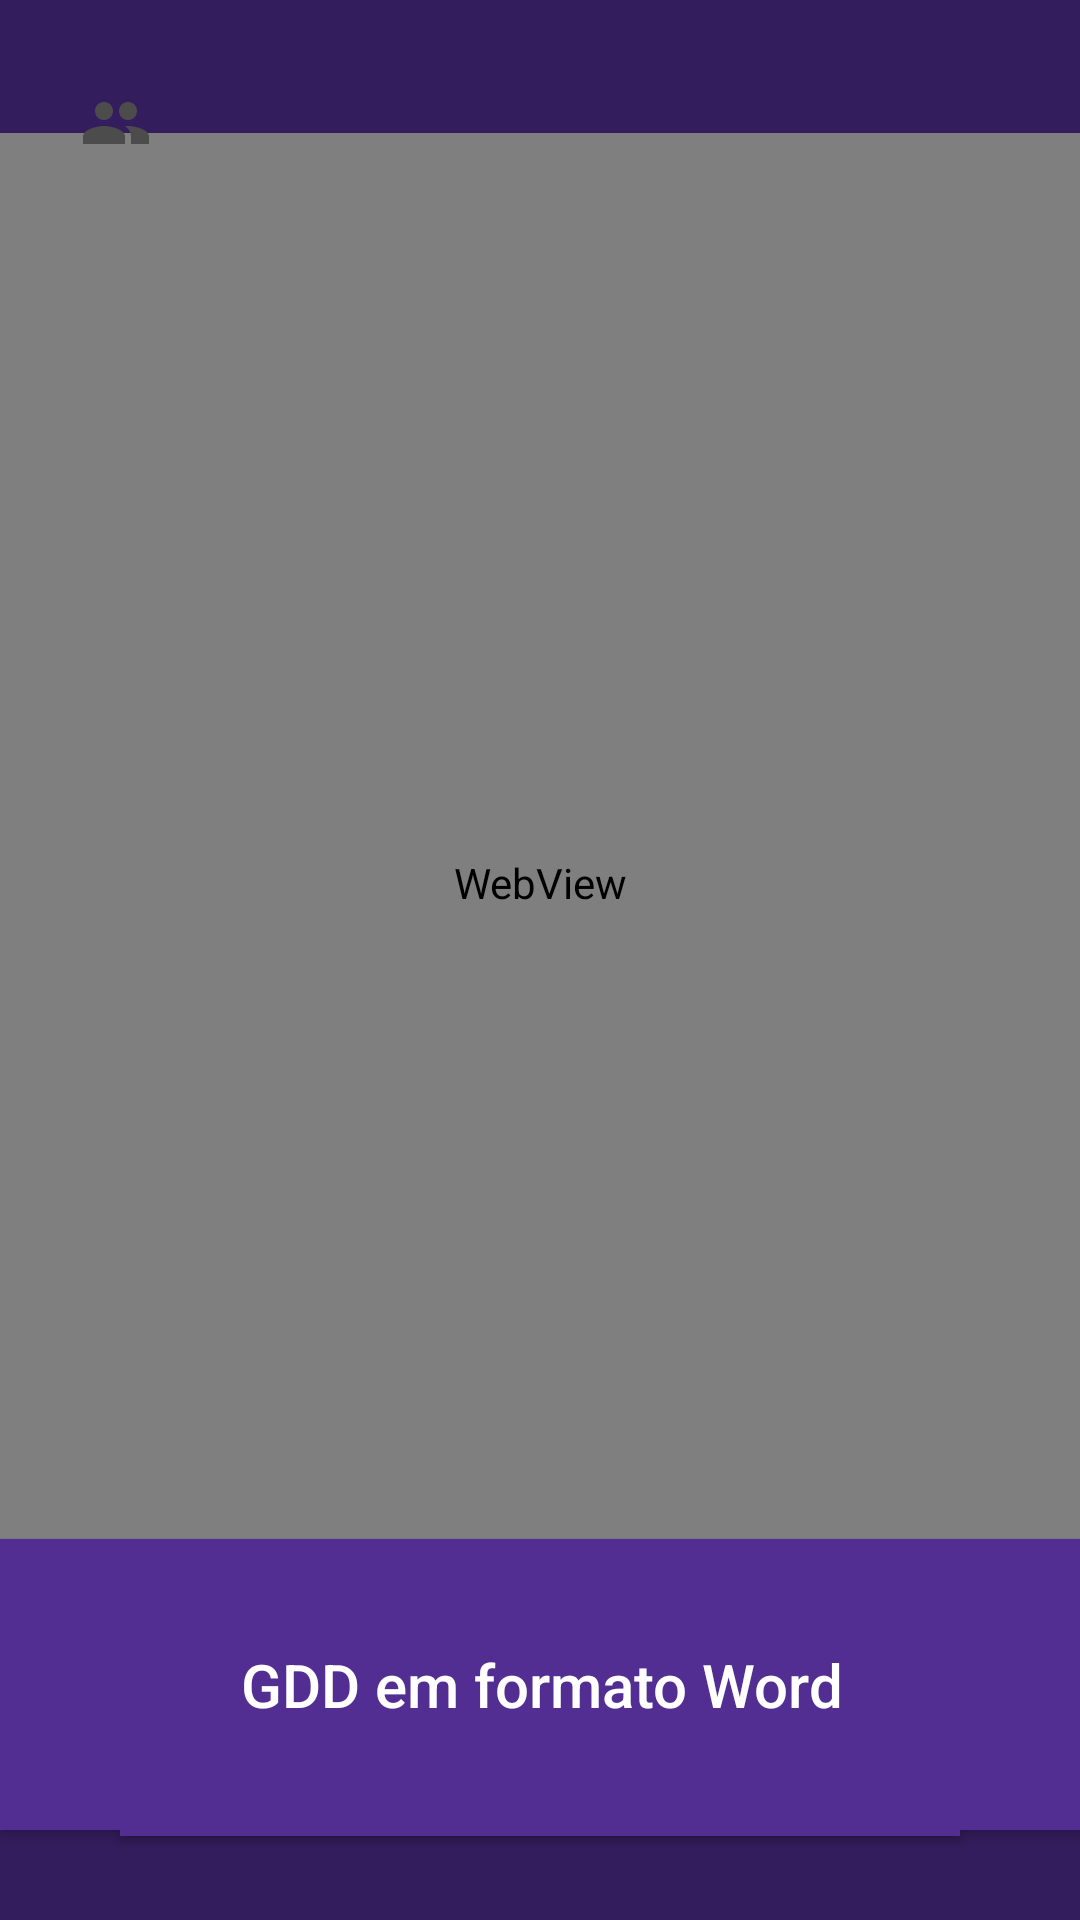

Here is an Android app screen rendered from its layout file. Give the layout XML and the strings, colors and styles it references.
<!-- AndroidManifest.xml: application theme Theme.Arthur_TCC_3DS -->
<!-- res/layout/activity_slide_show.xml -->
<?xml version="1.0" encoding="utf-8"?>
<androidx.constraintlayout.widget.ConstraintLayout xmlns:android="http://schemas.android.com/apk/res/android"
    xmlns:app="http://schemas.android.com/apk/res-auto"
    xmlns:tools="http://schemas.android.com/tools"
    android:layout_width="match_parent"
    android:layout_height="match_parent"
    android:background="@color/fundo"
    tools:context=".SlideShow">

    <WebView
        android:id="@+id/wvslide"
        android:layout_width="match_parent"
        android:layout_height="500dp"
        app:layout_constraintBottom_toBottomOf="parent"
        app:layout_constraintEnd_toEndOf="parent"
        app:layout_constraintHorizontal_bias="0.0"
        app:layout_constraintStart_toStartOf="parent"
        app:layout_constraintTop_toTopOf="parent"
        app:layout_constraintVertical_bias="0.316" />

    <ImageButton
        android:id="@+id/btnlogin"
        android:layout_width="50dp"
        android:layout_height="50dp"
        android:layout_marginTop="16dp"
        android:backgroundTint="@android:color/transparent"
        app:layout_constraintEnd_toEndOf="parent"
        app:layout_constraintHorizontal_bias="0.044"
        app:layout_constraintStart_toStartOf="parent"
        app:layout_constraintTop_toTopOf="parent"
        android:src="@drawable/ic_logo"
 />

    <Button
        style="@style/Button"
        android:layout_width="match_parent"
        android:layout_height="wrap_content"

        android:background="@color/botão"
        app:layout_constraintBottom_toBottomOf="parent"
        app:layout_constraintEnd_toEndOf="parent"
        app:layout_constraintStart_toStartOf="parent"
        app:layout_constraintTop_toTopOf="parent"
        app:layout_constraintVertical_bias="0.95" />

    <androidx.appcompat.widget.AppCompatButton
        android:id="@+id/btnsite"
        style="@style/Button1"
        android:layout_width="361dp"
        android:layout_height="97dp"
        android:layout_marginBottom="24dp"
        android:background="@color/botão"
        android:text="@string/site"
        app:layout_constraintBottom_toBottomOf="parent"
        app:layout_constraintEnd_toEndOf="parent"
        app:layout_constraintStart_toStartOf="parent"
        app:layout_constraintTop_toTopOf="parent"
        app:layout_constraintVertical_bias="0.988" />

</androidx.constraintlayout.widget.ConstraintLayout>
<!-- resources referenced by this layout -->
<resources>
  <color name="fundo">#341D5C</color>
  <!-- drawable ic_logo (drawable) -->
  <vector android:height="24dp" android:tint="#4C4C4C"
      android:viewportHeight="24" android:viewportWidth="24"
      android:width="24dp" xmlns:android="http://schemas.android.com/apk/res/android">
      <path android:fillColor="@android:color/white" android:pathData="M16,11c1.66,0 2.99,-1.34 2.99,-3S17.66,5 16,5c-1.66,0 -3,1.34 -3,3s1.34,3 3,3zM8,11c1.66,0 2.99,-1.34 2.99,-3S9.66,5 8,5C6.34,5 5,6.34 5,8s1.34,3 3,3zM8,13c-2.33,0 -7,1.17 -7,3.5L1,19h14v-2.5c0,-2.33 -4.67,-3.5 -7,-3.5zM16,13c-0.29,0 -0.62,0.02 -0.97,0.05 1.16,0.84 1.97,1.97 1.97,3.45L17,19h6v-2.5c0,-2.33 -4.67,-3.5 -7,-3.5z"/>
  </vector>
  <string name="site">GDD em formato Word</string>
  <style name="Button">
  
          <item name="android:textColor">@color/white</item>
          <item name="android:textSize">20sp</item>
          <item name="android:textStyle">bold</item>
          <item name="android:textAllCaps">false</item>
          <item name="android:layout_width">match_parent</item>
          <item name="android:layout_height">wrap_content</item>
          <item name="android:layout_marginLeft">40dp</item>
          <item name="android:layout_marginRight">40dp</item>
          <item name="android:layout_marginTop">15dp</item>
          <item name="android:background">@drawable/button</item>
          <item name="android:padding">20dp</item>
      </style>
  <style name="Button1">
  
          <item name="android:textColor">@color/white</item>
          <item name="android:textSize">20sp</item>
          <item name="android:textAllCaps">false</item>
          <item name="android:layout_width">match_parent</item>
          <item name="android:layout_height">wrap_content</item>
          <item name="android:layout_marginLeft">40dp</item>
          <item name="android:layout_marginRight">40dp</item>
          <item name="android:layout_marginTop">15dp</item>
          <item name="android:background">@drawable/button</item>
          <item name="android:padding">20dp</item>
      </style>
  <style name="Theme.Arthur_TCC_3DS" parent="Theme.MaterialComponents.DayNight.DarkActionBar">
          
          <item name="colorPrimary">@color/gray</item>
          <item name="colorPrimaryVariant">@color/black</item>
          <item name="colorOnPrimary">@color/white</item>
          
          <item name="colorSecondary">@color/teal_200</item>
          <item name="colorSecondaryVariant">@color/teal_700</item>
          <item name="colorOnSecondary">@color/black</item>
          
          <item name="android:statusBarColor" tools:targetApi="l">?attr/colorPrimaryVariant</item>
          
      </style>
  <color name="white">#FFFFFFFF</color>
  <color name="gray">#808080</color>
  <color name="black">#FF000000</color>
  <color name="teal_200">#FF03DAC5</color>
  <color name="teal_700">#FF018786</color>
</resources>
